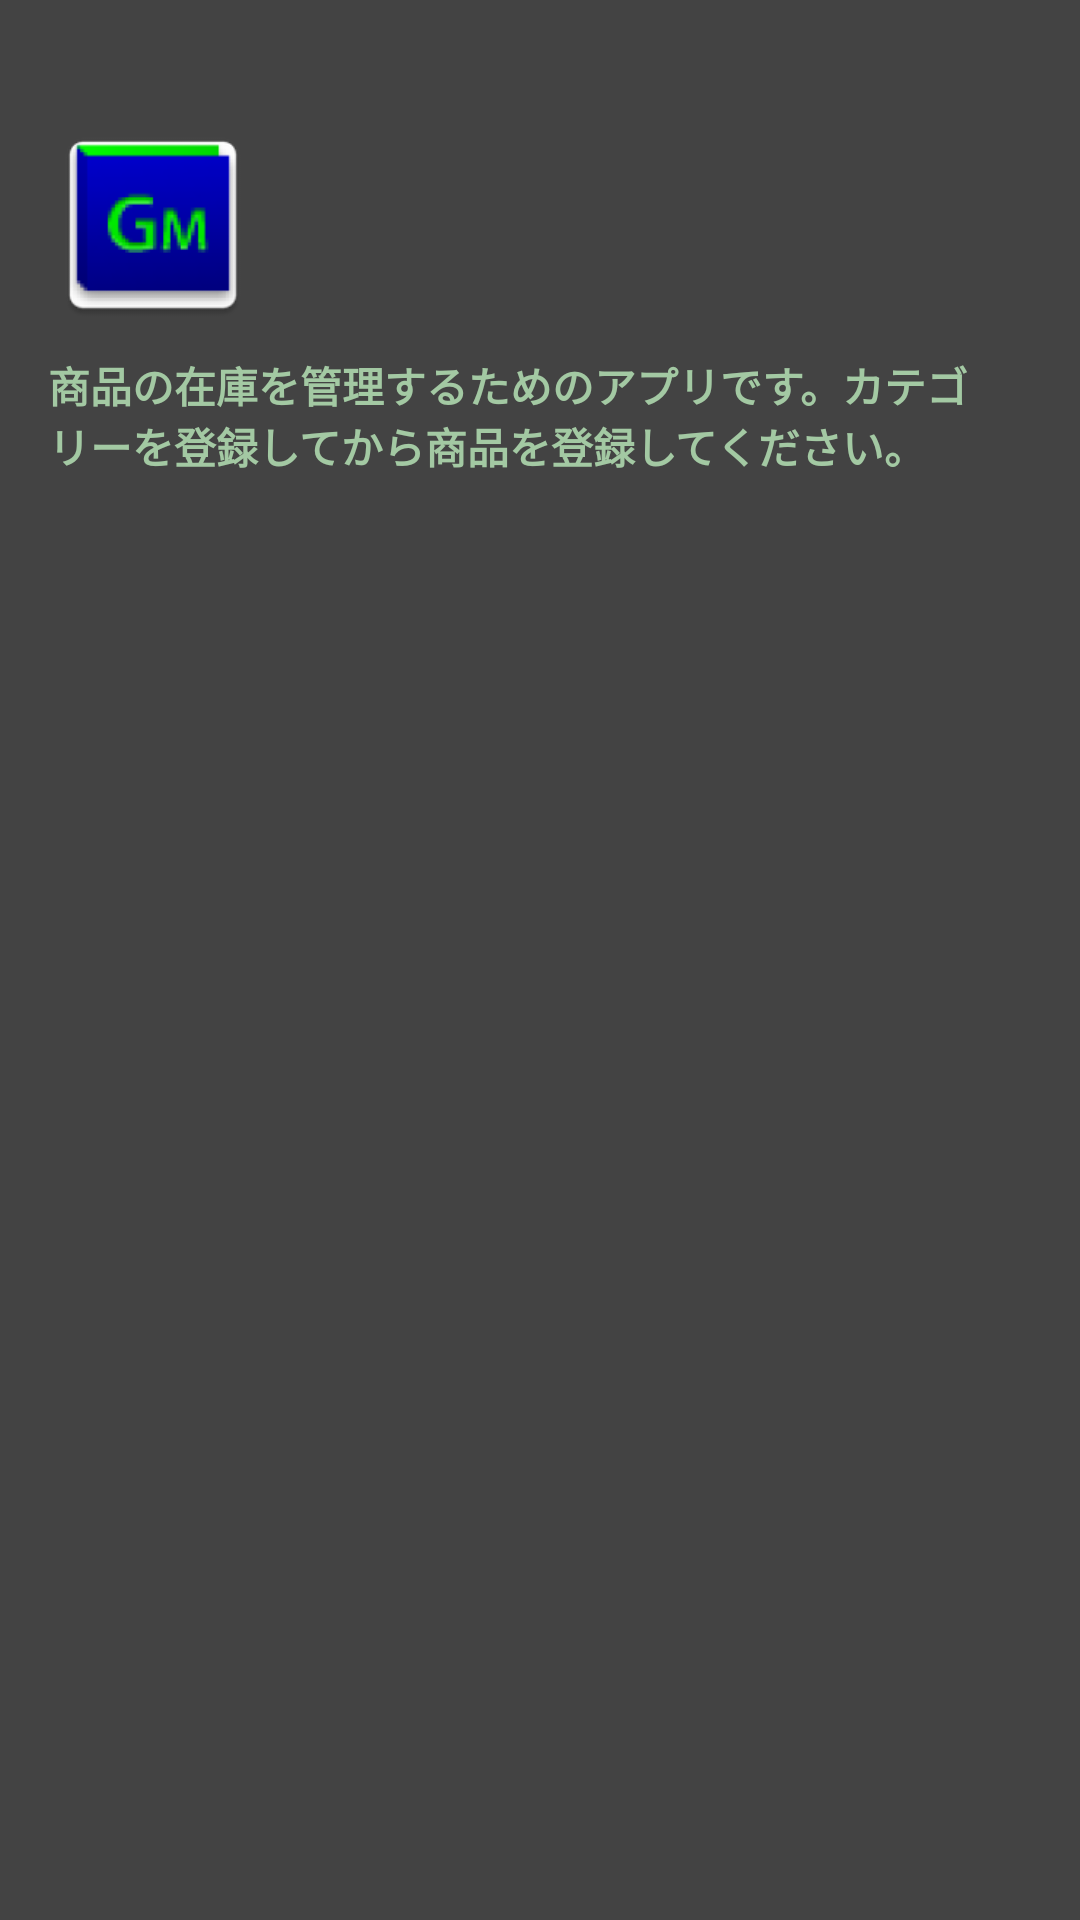

Write the Android layout XML for this screen, with the resource values it uses.
<!-- AndroidManifest.xml: application theme AppTheme -->
<!-- res/layout/nav_header_main.xml -->
<?xml version="1.0" encoding="utf-8"?>
<layout xmlns:android="http://schemas.android.com/apk/res/android"
    xmlns:app="http://schemas.android.com/apk/res-auto">

    <data>
        <import type="jp.hotdrop.gmapp.R" />
    </data>

    <RelativeLayout
        android:layout_width="match_parent"
        android:layout_height="@dimen/drawer_header"
        android:orientation="vertical"
        android:theme="@style/ThemeOverlay.AppCompat.Dark">

        <View
            android:layout_width="match_parent"
            android:layout_height="match_parent"
            android:background="@color/nav_background" />

        <ImageView
            android:id="@+id/img_nav_header_icon"
            android:layout_width="@dimen/drawer_header_icon"
            android:layout_height="@dimen/drawer_header_icon"
            android:layout_marginLeft="@dimen/spacing"
            android:layout_marginStart="@dimen/spacing"
            android:layout_marginTop="40dp"
            android:contentDescription="@string/app_name"
            android:src="@mipmap/ic_launcher" />

        <TextView
            android:id="@+id/txt_nav_header_title"
            android:layout_width="match_parent"
            android:layout_height="wrap_content"
            android:layout_below="@id/img_nav_header_icon"
            android:layout_marginEnd="@dimen/spacing"
            android:layout_marginLeft="@dimen/spacing"
            android:layout_marginRight="@dimen/spacing"
            android:layout_marginStart="@dimen/spacing"
            android:layout_marginTop="@dimen/spacing_small"
            android:textColor="@color/nav_text_color"
            android:textSize="@dimen/text_normal"
            android:textStyle="bold"
            android:text="@string/nav_app_description" />

    </RelativeLayout>

</layout>
<!-- resources referenced by this layout -->
<resources>
  <color name="nav_background">#434343</color>
  <color name="nav_text_color">#a3c9a3</color>
  <dimen name="drawer_header">170dp</dimen>
  <dimen name="drawer_header_icon">70dp</dimen>
  <dimen name="spacing">16dp</dimen>
  <dimen name="spacing_small">8dp</dimen>
  <dimen name="text_normal">14sp</dimen>
  <!-- mipmap ic_launcher: png bitmap (mipmap-hdpi, 3794 bytes) -->
  <string name="app_name">在庫管理アプリ</string>
  <string name="nav_app_description">商品の在庫を管理するためのアプリです。カテゴリーを登録してから商品を登録してください。</string>
  <style name="AppTheme" parent="Theme.AppCompat.Light.DarkActionBar">
          <item name="colorPrimary">@color/colorPrimary</item>
          <item name="colorPrimaryDark">@color/colorPrimaryDark</item>
          <item name="colorAccent">@color/colorAccent</item>
          <item name="android:textColorPrimary">@color/textColorPrimary</item>
          <item name="android:spinnerDropDownItemStyle">@style/SpinnerDropDownItem</item>
          <item name="android:dropDownListViewStyle">@style/SpinnerDropDownBorder</item>
      </style>
  <color name="colorPrimary">#2e2e2e</color>
  <color name="colorPrimaryDark">#232323</color>
  <color name="colorAccent">#7013e9</color>
  <color name="textColorPrimary">#f5f5f5</color>
  <style name="SpinnerDropDownItem" parent="android:style/Widget.DropDownItem.Spinner">
          <item name="android:background">@drawable/selectable_background</item>
          <item name="android:checkMark">@null</item>
      </style>
  <style name="SpinnerDropDownBorder" parent="android:style/Widget.ListView.DropDown">
          <item name="android:divider">@color/spinner_border</item>
          <item name="android:dividerHeight">1dp</item>
      </style>
  <color name="spinner_border">#202020</color>
</resources>
